Run: headless pygame with SDL's dummy video driver; simulated clock (each Clock.tick advances the game by its frame time, no real sleeping); random seed 0; keys injected as events and as key.get_pressed() state; no mouse input.
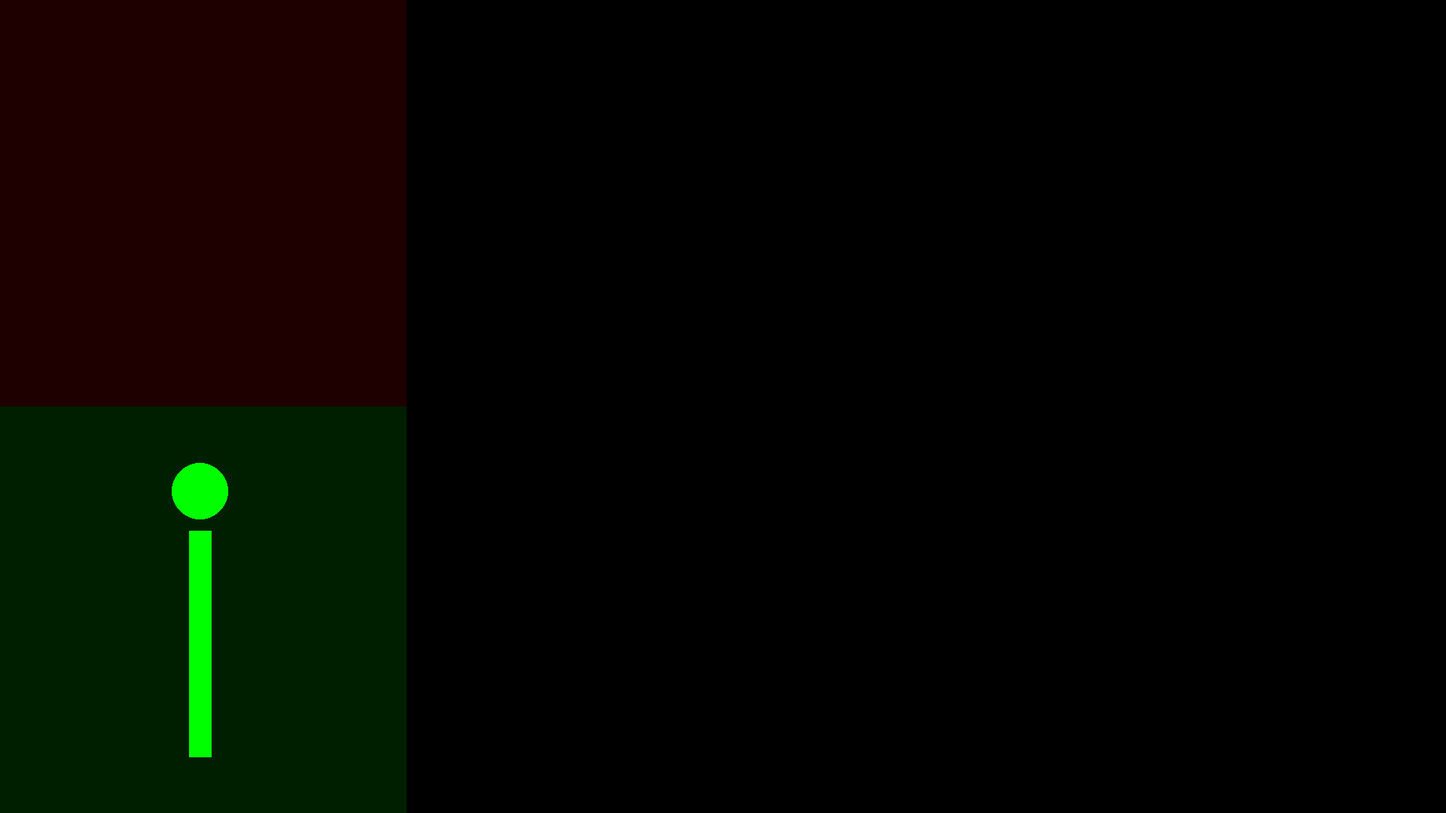
Frame 1 of 4 · flips 1–60 · no input
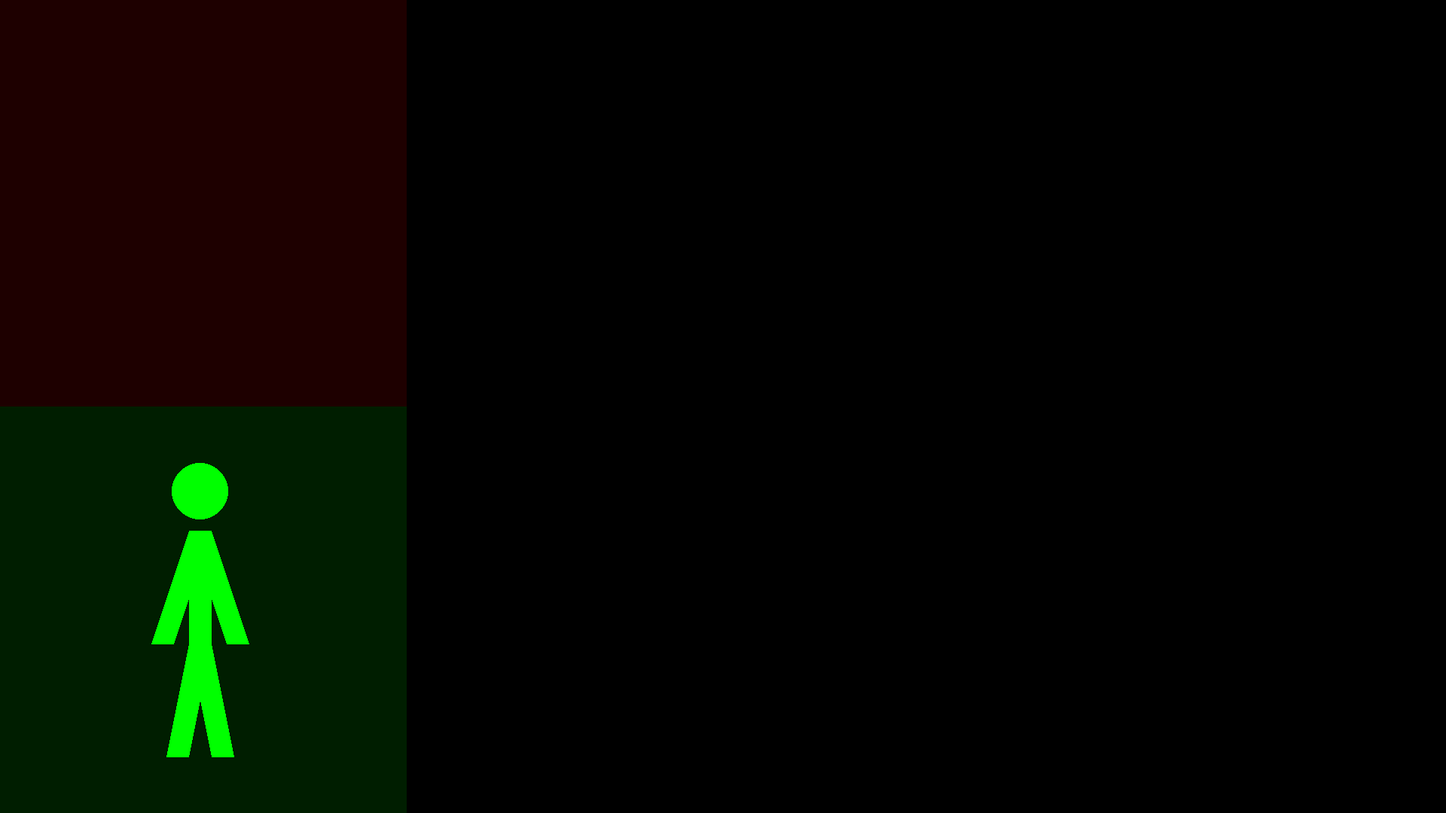
Frame 2 of 4 · flips 61–180 · tapped SPACE, RETURN · held RIGHT (→), D
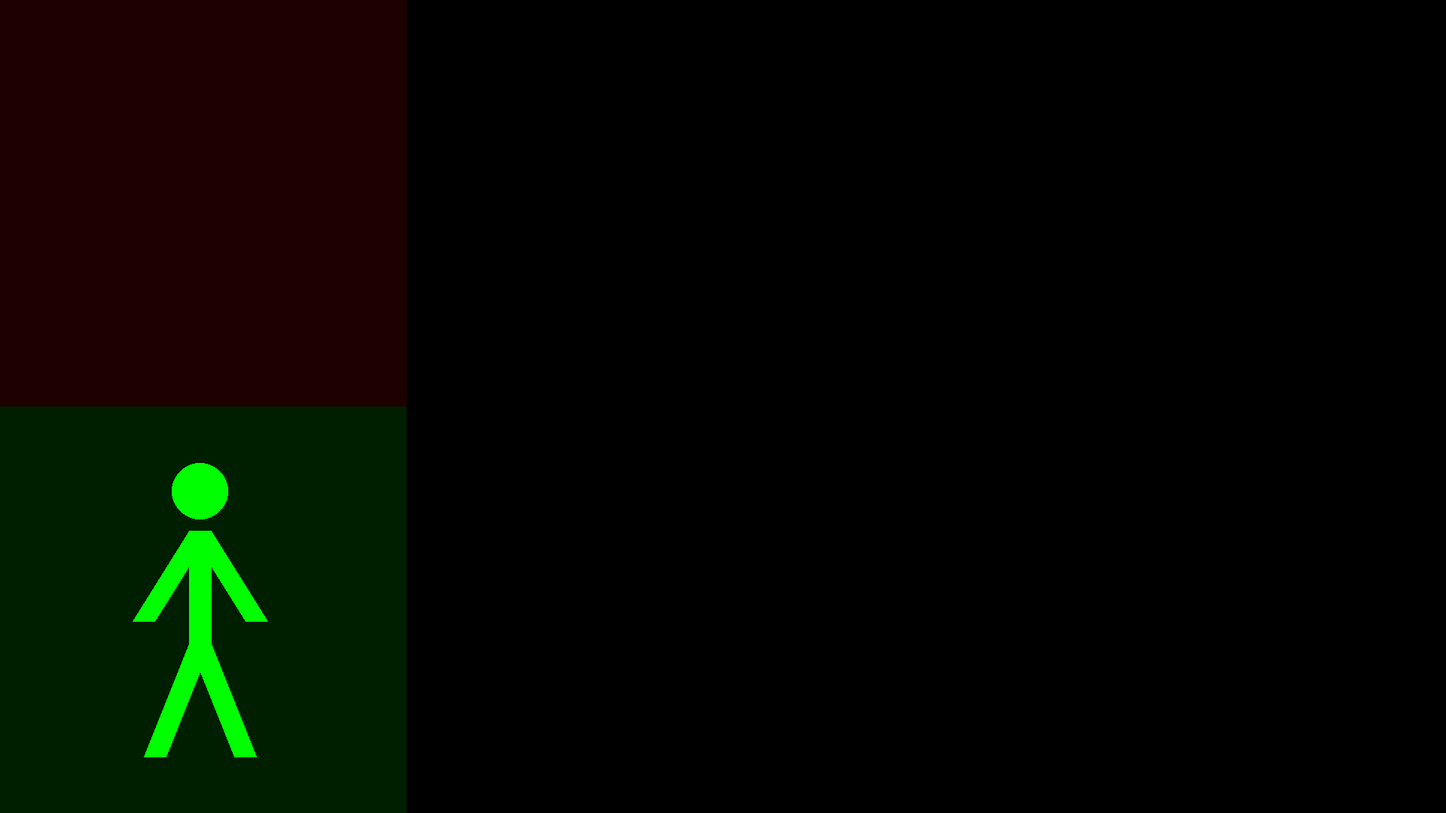
Frame 3 of 4 · flips 181–300 · held DOWN (↓), S
Frame 4 of 4 · flips 301–420 · held LEFT (←), A, UP (↑), W · screen same as frame 2, image omitted

The pygame program that drew these frames:

import pygame
import time
import math

def linesToPoints(screen, color, a, b, divisionFactor,radius):
    x_dist = abs(a[0] - b[0])
    y_dist = abs(a[1] - b[1])
    x_jump = math.floor(x_dist/divisionFactor)
    y_jump = math.floor(y_dist/divisionFactor)
    for i in range(divisionFactor+1):
        if a[0] < b[0]:
            x_plus = True
            if a[1] < b[1]:
                y_plus = True
                pygame.draw.circle(screen,color,(math.ceil(a[0])+(x_jump*i),math.ceil(a[1])+(y_jump*i)),radius)
            else:
                y_plus = False
                pygame.draw.circle(screen,color,(math.ceil(a[0])+(x_jump*i),math.ceil(a[1])-(y_jump*i)),radius)
        else:
            x_plus = False
            if a[1] < b[1]:
                y_plus = False
                pygame.draw.circle(screen,color,(math.ceil(a[0])-(x_jump*i),math.ceil(a[1])+(y_jump*i)),radius)
            else:
                y_plus = True
                pygame.draw.circle(screen,color,(math.ceil(a[0])-(x_jump*i),math.ceil(a[1])-(y_jump*i)),radius)


def draw_stick_figure(screen,color, x, y,scale, pos, dim):
    if pos == 0: # Stand
        bodyUp =    [(5*scale) + x, (7*scale) + y]
        bodyDown =  [(5*scale) + x, (17*scale) + y]
        footLeft  = [(10*scale) + x-45, (27*scale) + y]
        footRight = [x +45, (27*scale) + y]
        handLeft =  [(9*scale) + x -10, (17*scale) + y]
        handRight = [(1*scale) + x +10, (17*scale) + y]
        headBox =   [1 + x+(2.5*scale), y-(4*scale)+(5*scale), (10*scale)-(5*scale), (10*scale)-(5*scale)]

    elif pos == 1 or pos == 3: # Mid Pos
        downMove = (scale*1.5)
        bodyUp =    [(5*scale) + x, (7*scale) + y + downMove ]
        bodyDown =  [(5*scale) + x, (17*scale) + y + downMove ]
        footLeft  = [(10*scale) + x-15, (27*scale) + y]
        footRight = [x+15, (27*scale) + y]
        handLeft =  [(9*scale) + x+50,bodyUp[1]]
        handRight = [(1*scale) + x-50,bodyUp[1]]
        headBox =   [1 + x+(2.5*scale), y-(4*scale)+(4*scale)+ downMove, (10*scale)-(5*scale), (10*scale)-(5*scale)]

    elif pos == 2:   # Full Pos
        downMove = (scale*3)
        bodyUp =    [(5*scale) + x, (7*scale) + y + downMove ]
        bodyDown =  [(5*scale) + x, (17*scale) + y + downMove ]
        footLeft  = [(10*scale) + x+10, (27*scale) + y]
        footRight = [x -10, (27*scale) + y]
        handLeft =  [(9*scale) + x+50, (1*scale) + y + downMove ]
        handRight = [(1*scale) + x-50, (1*scale) + y + downMove ]
        headBox =   [1 + x+(2.5*scale) , y-(4*scale)+(4*scale) + downMove , (10*scale)-(5*scale), (10*scale)-(5*scale)]
    
    elif pos == 4: # Run first
        bodyUp =    [(5*scale) + x, (7*scale) + y]
        bodyDown =  [(5*scale) + x, (17*scale) + y]
        footLeft  = [(10*scale) + x-15, (27*scale) + y]  
        footRight = [x+15, (27*scale) + y]
        handLeft =  [(10*scale) + x , (15*scale) + y]
        handRight = [x , (15*scale) + y]
        headBox =   [1 + x+(2.5*scale), y-(4*scale)+(5*scale), (10*scale)-(5*scale), (10*scale)-(5*scale)]

    elif pos == 5 or pos == 7: # Run second
        bodyUp =    [(5*scale) + x, (7*scale) + y]
        bodyDown =  [(5*scale) + x, (17*scale) + y]
        footLeft  = [(10*scale) + x-45, (27*scale) + y]
        footRight = [x +45, (27*scale) + y]
        handLeft =  [(9*scale) + x -10, (17*scale) + y]
        handRight = [(1*scale) + x +10, (17*scale) + y]                                    
        headBox =   [1 + x+(2.5*scale), y-(4*scale)+(5*scale), (10*scale)-(5*scale), (10*scale)-(5*scale)]

    elif pos == 6: # Run third
        bodyUp =    [(5*scale) + x, (7*scale) + y]
        bodyDown =  [(5*scale) + x, (17*scale) + y]
        foot  =     [bodyDown[0],bodyDown[1]+(scale*10)]
        headBox =   [1 + x+(2.5*scale), y-(4*scale)+(5*scale), (10*scale)-(5*scale), (10*scale)-(5*scale)]
    
    if pos == 6:
        # Legs
        if dim:
            linesToPoints(screen, color, bodyDown, foot, 8,math.ceil(scale*0.4))
            # pygame.draw.aaline(screen, color, bodyDown, foot, (2*scale))
        else:
            pygame.draw.line(screen, color, bodyDown, foot, (2*scale))
    else:
        if dim:
            # Legs
            linesToPoints(screen, color, bodyDown, footLeft,  6,math.ceil(scale*0.4))
            linesToPoints(screen, color, bodyDown, footRight, 6,math.ceil(scale*0.4))
            # pygame.draw.aaline(screen, color, bodyDown, footLeft, (2*scale))
            # pygame.draw.aaline(screen, color, bodyDown, footRight, (2*scale))
            # Arms
            linesToPoints(screen, color, bodyUp, handLeft,  6,math.ceil(scale*0.4))
            linesToPoints(screen, color, bodyUp, handRight, 6,math.ceil(scale*0.4))
            # pygame.draw.aaline(screen, color, bodyUp, handLeft, (2*scale))
            # pygame.draw.aaline(screen, color, bodyUp, handRight, (2*scale))

        else:
            # Legs
            pygame.draw.line(screen, color, bodyDown, footLeft, (2*scale))
            pygame.draw.line(screen, color, bodyDown, footRight, (2*scale))
            # Arms
            pygame.draw.line(screen, color, bodyUp , handLeft, (2*scale))
            pygame.draw.line(screen, color, bodyUp , handRight, (2*scale))

    # Body
    if dim:
        linesToPoints(screen, color, bodyDown, bodyUp, 6,math.ceil(scale*0.4))
    else:
        pygame.draw.line(screen, color, bodyDown, bodyUp, (2*scale))

    # Head
    if dim:
        linesToPoints(screen, color, bodyDown, bodyUp, 6,math.ceil(scale*0.4))
        pygame.draw.circle(screen,color,(math.ceil(headBox[0]+(headBox[2]/2)),math.ceil(headBox[1]+(headBox[3]/2+20))),math.ceil(scale*0.4*2),0)
    else:
        pygame.draw.ellipse(screen, color, headBox, 0)


def squatFigure(screen,color,body,heel,kneeHight,kneeLength,hip):

    pygame.draw.lines(screen,color, False,((body-30,heel),(body,heel),(body-kneeLength,kneeHight),(body,hip),(body,hip-35),(body-60,hip-35),(body,hip-35)),6) # BODY
    pygame.draw.circle(screen, color, (body,hip-60), 12) # HEAD
    pygame.display.update()

    # Clear 
    pygame.draw.lines(screen,BLACK, False,((body-30,heel),(body,heel),(body-kneeLength,kneeHight),(body,hip),(body,hip-35),(body-60,hip-35),(body,hip-35)),6) # BODY
    pygame.draw.circle(screen, BLACK, (body,hip-60), 12) # HEAD

def squatGIF(delayTime):
    stHeel, stKneeHight, stKneeLength, stHip = 300,250,0,200
    hsHeel, hsKneeHight, hsKneeLength, hsHip = 300,270,15,240
    sqHeel, sqKneeHight, sqKneeLength, sqHip = 300,285,40,280
    body = 600 - 40

    # STAND
    squatFigure(screen, WHITE, body, stHeel, stKneeHight, stKneeLength, stHip)
    pygame.time.wait(delayTime)
    # HALF SQUAT
    squatFigure(screen, WHITE, body, hsHeel, hsKneeHight, hsKneeLength, hsHip)
    pygame.time.wait(delayTime)
    # SQUAT
    squatFigure(screen, WHITE, body, sqHeel, sqKneeHight, sqKneeLength, sqHip)
    pygame.time.wait(delayTime)
    # HALF SQUAT
    squatFigure(screen, WHITE, body, hsHeel, hsKneeHight, hsKneeLength, hsHip)
    pygame.time.wait(delayTime)
    # STAND
    squatFigure(screen, WHITE, body, stHeel, stKneeHight, stKneeLength, stHip)

def arrowBlock(scolor,left,top,width,height,delayTime):
    pygame.draw.rect(screen, ORANGE, [left,top,width,height])


def arrowGIF(left,top,width,height,color,delayTime):
    numBlocks = 10
    block = math.floor(height/numBlocks)
    arrowWidth = math.ceil(width/2)
    for i in range(numBlocks):
        pygame.draw.rect(screen, color, [left,(top+(block*i)),width,block])
        pygame.draw.rect(screen, color, [left,(top+(block*(i+1))),width,block])
        if i is not 0:
            pygame.draw.rect(screen, BLACK, [left,(top+(block*(i-1))),width,block])
        else:
            pygame.draw.rect(screen, BLACK, [left,(top+(block*(numBlocks))),width,block])
            pygame.draw.rect(screen, BLACK, [left,(top+(block*(numBlocks-1))),width,block])
        pygame.display.update()
        pygame.time.wait(delayTime)
    pygame.draw.polygon(screen, color,[[left,top+height-(block+arrowWidth)],[left,top+height+(block+arrowWidth)],[left-width,top+height]])
    pygame.display.update()
    pygame.time.wait(delayTime)
    pygame.draw.rect(screen, BLACK, [left,(top+(block*(numBlocks))),width,block])
    pygame.draw.rect(screen, BLACK, [left,(top+(block*(numBlocks-1))),width,block])
    pygame.draw.polygon(screen, BLACK,[[left,top+height-(block+arrowWidth)],[left,top+height+(block+arrowWidth)],[left-width,top+height]])




BLACK      = ( 0, 0, 0)
WHITE      = ( 255, 255, 255)
# BACKLIGHT
DARKGREEN      = (  0, 30,   0)
GREEN      = (  0, 255,   0)
# BACKLIGHT
DARKRED        = (30,   0,   0)
RED        = (255,   0,   0)
ORANGE     = (255, 165,   0)

pygame.init()
screenWidth = 1920
screenLength = 1080
screen = pygame.display.set_mode((screenWidth, screenLength))

done = False
clock = pygame.time.Clock()

while not done:
        
    pygame.draw.rect(screen, DARKRED, [0,0,screenLength/2,screenLength/2])
    pygame.draw.rect(screen, DARKGREEN, [0,screenLength/2,screenLength/2,screenLength/2])
    pygame.display.update()
    # jumpingJackGIF(-300,50,300)
    # linesToPoints(screen,WHITE,(200,200),(400,400),10,5)
    for x in range(2):
        for i in range(15):
            draw_stick_figure(screen,RED,190,50,15,i%4,x)
            pygame.display.update()
            pygame.time.wait(250)
            draw_stick_figure(screen,DARKRED,190,50,15,i%4,x)
            pygame.display.update()

        for i in range(15):
            draw_stick_figure(screen,GREEN,190,600,15,(i%4)+4,x)
            pygame.display.update()
            pygame.time.wait(250)
            draw_stick_figure(screen,DARKGREEN,190,600,15,(i%4)+4,x)
            pygame.display.update()






    # pygame.draw.circle(screen, DARKGREEN, (200,800), 150)
    # pygame.draw.circle(screen, RED, (200,200), 150)
    # pygame.display.update()

    # delayTime = 300
    # delayTimeArrow = 150
    # factor = 1
    # for i in range(5):
    #     delayTimeArrow = math.ceil(150 / factor)
    #     pygame.draw.circle(screen, BLACK, (200,800), 150,2)
    #     pygame.display.update()
    #     # jumpingJackGIF(50,100,delayTime)
    #     squatGIF(delayTime)
    #     for event in pygame.event.get():
    #         if event.type == pygame.KEYDOWN:
    #             if event.key == pygame.K_LEFT:
    #                 factor /= 2
    #             if event.key == pygame.K_RIGHT:
    #                 factor *= 2
    #             if event.key == pygame.K_ESCAPE:
    #                 done = True
    #                 sys.exit()
    #     pygame.time.wait(delayTime+200)
    #     for j in range(math.ceil(factor/2)):
    #         pygame.draw.circle(screen, BLACK, (200,800), 150,2)
    #         arrowGIF(500,300,100,500,ORANGE,delayTimeArrow)
    #         pygame.draw.circle(screen, GREEN, (200,800), 150,2)
    #         pygame.display.update()
    #         pygame.time.wait(150)
    #     # pygame.time.wait(100)



    # while redTime is not 0:
    #     delayTime = 300

    #     # squatGIF(delayTime)

    #     jumpingJackGIF(delayTime)
    #     redTime -= 1


    # pygame.draw.circle(screen, BLACK, (200,200), 150)
    # pygame.draw.circle(screen, GREEN, (200,800), 150)
    # pygame.display.update()
    # pygame.time.wait(1000)
    for event in pygame.event.get():
        if event.type == pygame.QUIT:
            done = True
    
    pygame.display.flip()
